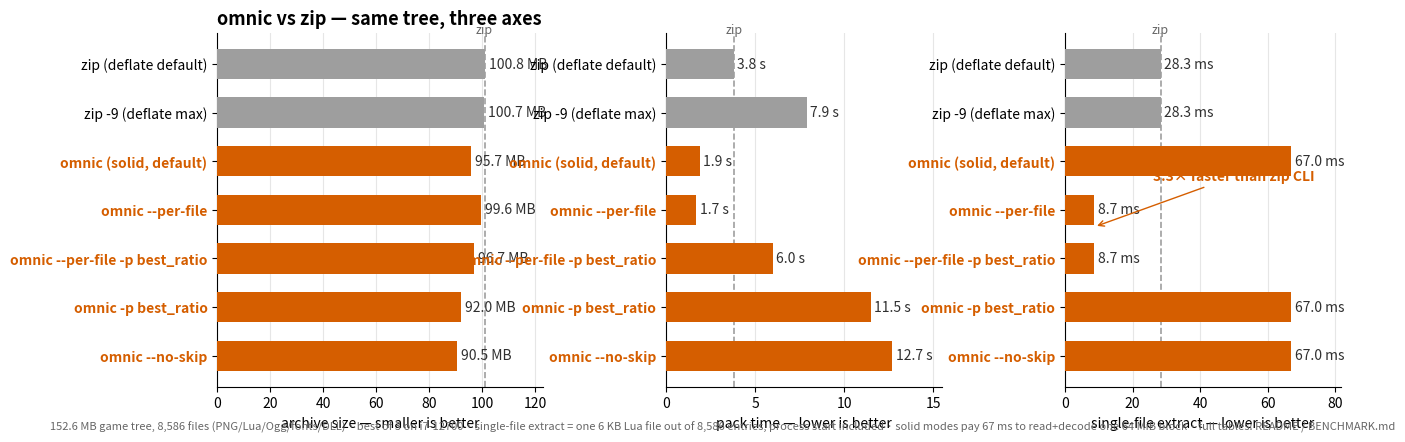

The matplotlib source for this figure: (Note: this script raises an exception after producing the figure.)
#!/usr/bin/env python3
"""Benchmark hero figures for the public BENCHMARK.md page and social posts.

Two figures, all numbers straight from the README tables (same-tree,
same-window, best-of-3 measurements — zero drift with the README):

  bench_hero    game tree vs zip: size / pack time / single-file extract
  bench_silesia Silesia vs 7-Zip: the max-tier upset (ratio ties, speed wins)

Usage: python tools/plot_benchmark.py   (writes assets/bench_*.{svg,png})
"""
import matplotlib

matplotlib.use("Agg")
import matplotlib.pyplot as plt

OMNIC = "#D55E00"   # Okabe-Ito vermillion — omnic accent
GREY = "#9e9e9e"    # competitors
DARK = "#303030"

plt.rcParams.update({
    "figure.dpi": 150, "font.size": 11, "axes.titlesize": 13,
    "axes.titleweight": "bold", "axes.labelsize": 11,
    "xtick.labelsize": 10, "ytick.labelsize": 10,
    "axes.spines.top": False, "axes.spines.right": False,
})


def save(fig, name, footnote):
    fig.text(0.01, 0.012, footnote, fontsize=8, color="#666", va="bottom")
    fig.savefig(f"assets/{name}.svg", bbox_inches="tight")
    fig.savefig(f"assets/{name}.png", dpi=150, bbox_inches="tight")
    plt.close(fig)
    print("wrote", name)


def bar_panel(ax, labels, values, texts, colors, xlabel, best_side="low"):
    y = range(len(labels))
    ax.barh(y, values, color=colors, height=0.62, zorder=3)
    ax.set_yticks(y, labels)
    for lbl in ax.get_yticklabels():
        if "omnic" in lbl.get_text():
            lbl.set_fontweight("bold")
            lbl.set_color(OMNIC)
    ax.invert_yaxis()
    vmax = max(values)
    ax.set_xlim(0, vmax * 1.22)
    for i, (v, t) in enumerate(zip(values, texts)):
        ax.text(v + vmax * 0.015, i, t, va="center", fontsize=10, color=DARK)
    ax.set_xlabel(xlabel, fontsize=10)
    ax.grid(axis="x", color="#e6e6e6", zorder=0)


# ------------------------------------------------------------ bench_hero
# README "Archiving" table: same 152.6 MB game tree, 8,586 files.
def hero():
    rows = [
        # label, size MB, pack s, extract ms, omnic?
        ("zip (deflate default)",      100.8, 3.8, 28.3, False),
        ("zip -9 (deflate max)",       100.7, 7.9, 28.3, False),
        ("omnic (solid, default)",      95.7, 1.9, 67.0, True),
        ("omnic --per-file",            99.6, 1.7,  8.7, True),
        ("omnic --per-file -p best_ratio", 96.7, 6.0, 8.7, True),
        ("omnic -p best_ratio",         92.0, 11.5, 67.0, True),
        ("omnic --no-skip",             90.5, 12.7, 67.0, True),
    ]
    labels = [r[0] for r in rows]
    sizes = [r[1] for r in rows]
    packs = [r[2] for r in rows]
    extracts = [r[3] for r in rows]
    colors = [OMNIC if r[4] else GREY for r in rows]

    fig, axes = plt.subplots(1, 3, figsize=(14.5, 4.6),
                             gridspec_kw={"width_ratios": [2.6, 2.2, 2.2]})
    fig.subplots_adjust(wspace=0.42)

    bar_panel(axes[0], labels, sizes, [f"{s:.1f} MB" for s in sizes], colors,
              "archive size — smaller is better")
    axes[0].axvline(100.8, color=GREY, lw=1.2, ls="--", zorder=2)
    axes[0].text(100.8, -0.62, "zip", fontsize=9, color="#666", ha="center")

    bar_panel(axes[1], labels, packs, [f"{p:.1f} s" for p in packs], colors,
              "pack time — lower is better")
    axes[1].axvline(3.8, color=GREY, lw=1.2, ls="--", zorder=2)
    axes[1].text(3.8, -0.62, "zip", fontsize=9, color="#666", ha="center")

    bar_panel(axes[2], labels, extracts, [f"{e:.1f} ms" for e in extracts],
              colors, "single-file extract — lower is better")
    axes[2].axvline(28.3, color=GREY, lw=1.2, ls="--", zorder=2)
    axes[2].text(28.3, -0.62, "zip", fontsize=9, color="#666", ha="center")
    # the headline: 8.7 ms = 3.3x faster than zip CLI
    axes[2].annotate("3.3× faster than zip CLI", xy=(8.7, 3.35),
                     xytext=(26, 2.4), fontsize=10, fontweight="bold",
                     color=OMNIC, arrowprops=dict(arrowstyle="->", color=OMNIC))

    axes[0].set_title("omnic vs zip — same tree, three axes", loc="left")
    save(fig, "bench_hero",
         "152.6 MB game tree, 8,586 files (PNG/Lua/Ogg/fonts/DLL) · best of 3 on i7-12700 · "
         "single-file extract = one 6 KB Lua file out of 8,586 entries, process start included · "
         "solid modes pay 67 ms to read+decode one 64 MiB block · full tables: README / BENCHMARK.md")


# -------------------------------------------------------- bench_silesia
# README "7-Zip cross-check" table: Silesia, same machine and window.
def silesia():
    rows = [
        ("omnic default (balanced)", 28.97, 1.06, True),
        ("7z -mx=5 (its default)",   23.40, 24.45, False),
        ("omnic -p best_ratio",      23.02, 30.2, True),
        ("7z -mx=9 (its max)",       22.99, 50.8, False),
    ]
    labels = [r[0] for r in rows]
    ratios = [r[1] for r in rows]
    packs = [r[2] for r in rows]
    colors = [OMNIC if r[3] else GREY for r in rows]

    fig, axes = plt.subplots(1, 2, figsize=(11.8, 3.6),
                             gridspec_kw={"width_ratios": [1.6, 1.8]})
    fig.subplots_adjust(wspace=0.35)

    bar_panel(axes[0], labels, ratios, [f"{r:.2f}%" for r in ratios], colors,
              "ratio — smaller is better")
    axes[0].axvline(22.99, color=GREY, lw=1.2, ls="--", zorder=2)
    axes[0].text(22.99, -0.62, "7z max", fontsize=9, color="#666", ha="center")

    bar_panel(axes[1], labels, packs, [f"{p:.1f} s" for p in packs], colors,
              "pack time — lower is better")
    axes[1].axvline(50.8, color=GREY, lw=1.2, ls="--", zorder=2)
    axes[1].text(50.8, -0.62, "7z max", fontsize=9, color="#666", ha="center")

    axes[0].set_title("Silesia (202 MiB): max tiers tie on ratio — "
                      "omnic packs it 1.7× faster", loc="left")
    save(fig, "bench_silesia",
         "Silesia corpus, 12 domain-mixed files (202 MiB) · 7zr 26.06, LZMA2 · "
         "same machine and window, best of rounds · omnic tiers are per-file routed; "
         "7z compresses one solid stream")


if __name__ == "__main__":
    hero()
    silesia()
